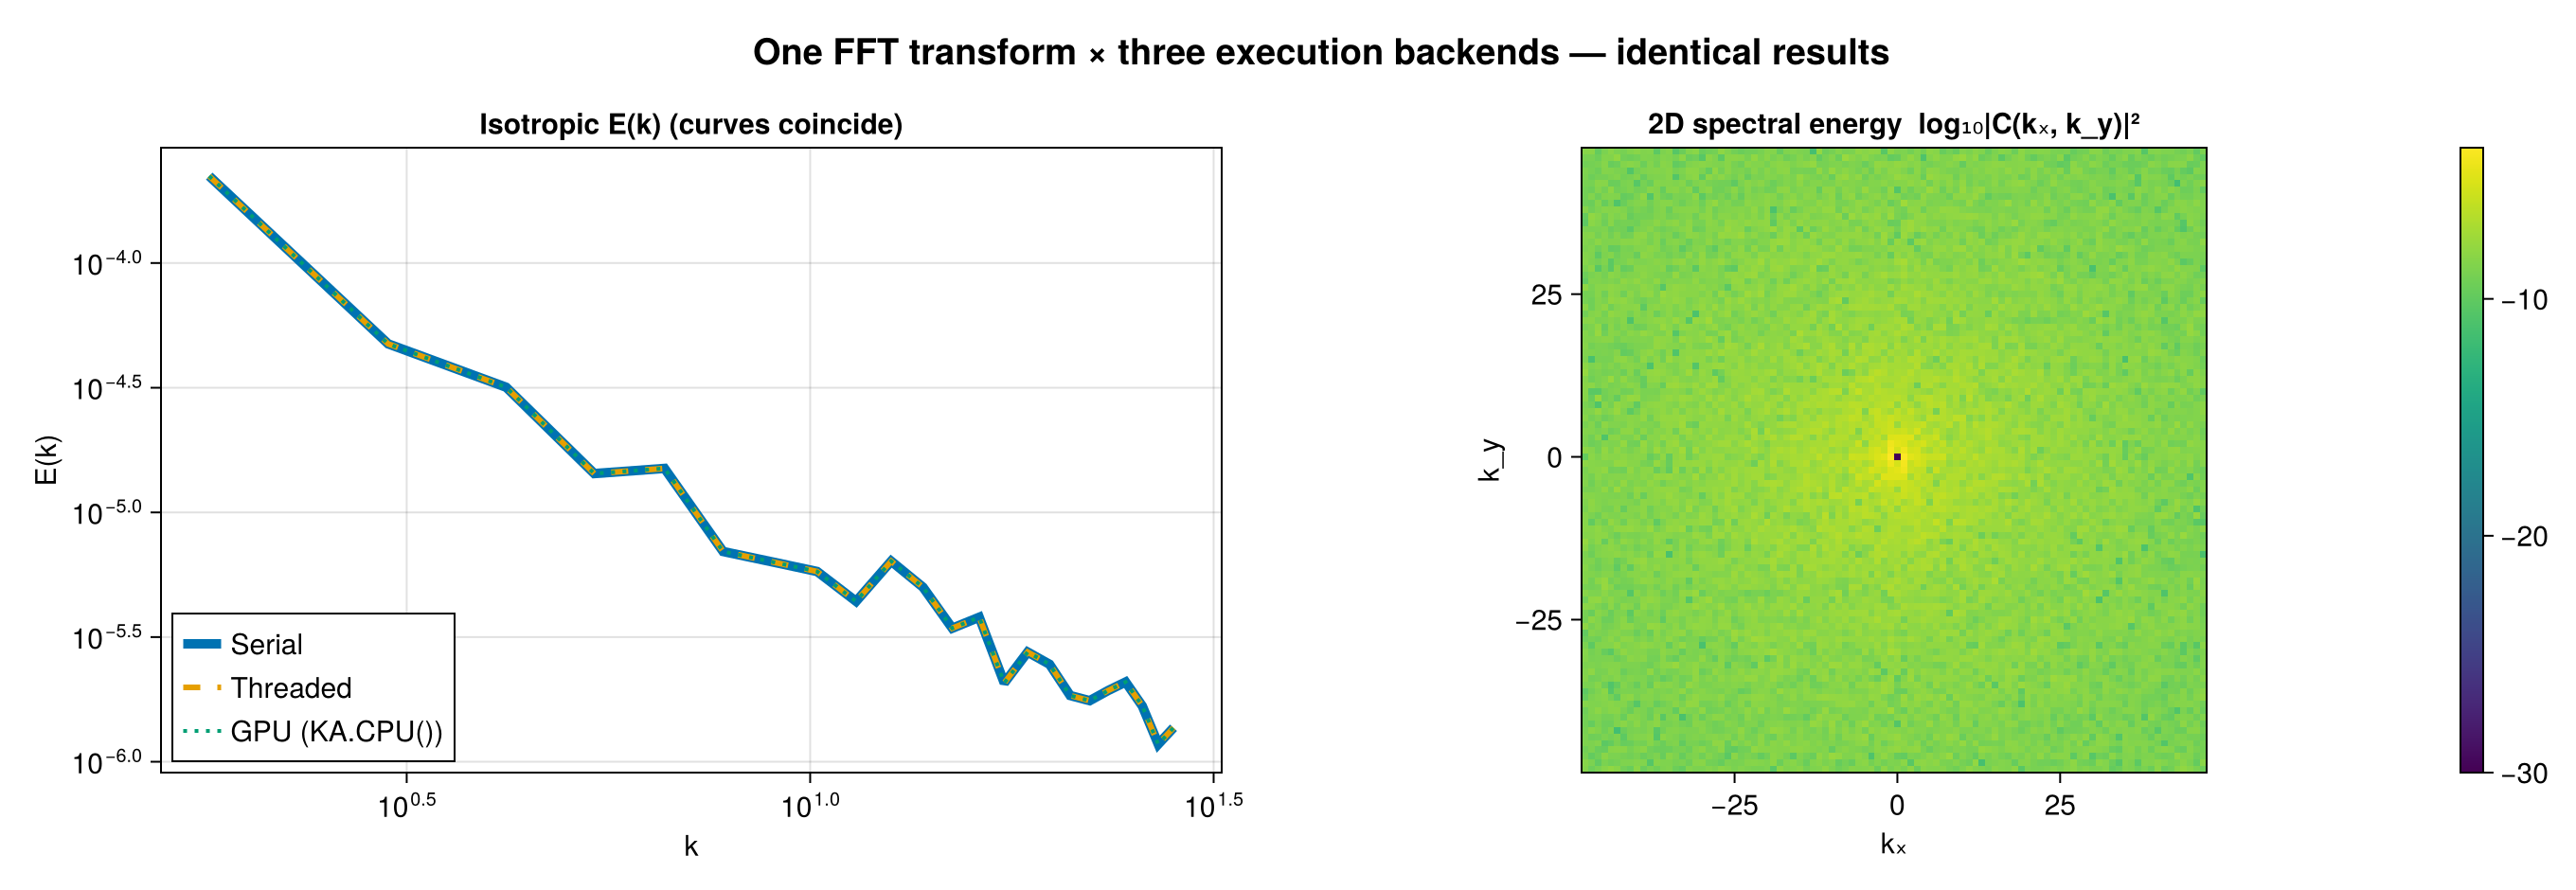

Reproduce this figure in Julia.
# Two orthogonal backend axes: transform × execution.
#
# `calculate_spectrum(grid, fields, ms; transform=…, execution=…)` takes an independent
# TRANSFORM backend (the spectral math) and EXECUTION backend (where/how it runs). This example
# shows that the execution axis is *result-invariant*: one FFT transform run under Serial, Threaded,
# and GPUBackend(KA.CPU()) gives identical spectra — and documents the GPU/Distributed/MPI paths.
#
#   julia --project=examples examples/execution_backends.jl

using FlowFieldSpectra: FlowFieldSpectra as FFS
using FFTW: FFTW                                   # activates FFTBackend + the device-generic GPU FFT
using KernelAbstractions: KernelAbstractions as KA # activates GPUBackend (KA.CPU() here; CUDABackend() on a GPU)
using OhMyThreads: OhMyThreads                     # activates ThreadedBackend
using CairoMakie: CairoMakie as Mke
using Random: Random

function run_execution_backends_example()
    println("--- Two-axis backends: one transform, several execution backends ---")

    L = 2π
    N = 96
    dx = L / N
    xs = range(0.0, stop = L - dx, length = N)
    xv = vec([x for x in xs, y in xs])
    yv = vec([y for x in xs, y in xs])

    # A broadband field with a k^-5/3 cascade.
    Random.seed!(5)
    freq = [0:(N ÷ 2 - 1); -(N ÷ 2):-1] .* (2π / L)
    f̂ = FFTW.fft(randn(N, N))
    for j in 1:N, i in 1:N
        k = hypot(freq[i], freq[j])
        f̂[i, j] *= k == 0 ? 0.0 : k^(-(5 / 3 + 1) / 2)
    end
    f = vec(real(FFTW.ifft(f̂)))

    grid = FFS.UniformCartesianGrid((xv, yv); domain_size = (L, L))
    ms = (N, N)

    # Same FFT transform, three execution backends. The execution axis never changes the result:
    #   • SerialBackend()        — single-threaded CPU
    #   • ThreadedBackend()      — FFTW internal threads (OhMyThreads for the direct-sum outer loop)
    #   • GPUBackend(KA.CPU())   — the device-generic GPU FFT staged to a KA device; on KA.CPU() it
    #                              uses FFTW, on a real GPU `GPUBackend(CUDABackend())` uses CUFFT.
    execs = [
        ("Serial", FFS.SerialBackend()),
        ("Threaded", FFS.ThreadedBackend()),
        ("GPU (KA.CPU())", FFS.GPUBackend(KA.CPU())),
    ]
    results = [FFS.calculate_spectrum(grid, (f,), ms; transform = FFS.FFTBackend(), execution = e)
               for (_, e) in execs]
    ks = results[1][2]
    cref = results[1][1]

    println("Max |coefficient difference| vs. Serial (execution is result-invariant):")
    for (i, (name, _)) in enumerate(execs)
        println("  $(rpad(name, 16)) $(maximum(abs.(results[i][1] .- cref)))")
    end

    # ── GPU on a real CUDA device (uncomment on a machine with an NVIDIA GPU + `using CUDA`) ──
    # using CUDA
    # dev = FFS.GPUBackend(CUDA.CUDABackend())
    # c_cufft, _   = FFS.calculate_spectrum(grid, (f,), ms; transform = FFS.FFTBackend(),   execution = dev)   # CUFFT
    # sgrid = FFS.ScatteredCartesianGrid((xv, yv); domain_size = (L, L))
    # c_cufinu, _  = FFS.calculate_spectrum(sgrid, (f,), ms; transform = FFS.NUFFTBackend(), execution = dev)  # cuFINUFFT
    #
    # ── Distributed across worker processes (uncomment; needs `addprocs`) ──
    # using Distributed; addprocs(4); @everywhere using FlowFieldSpectra, FINUFFT
    # sgrid = FFS.ScatteredCartesianGrid((xv, yv); domain_size = (L, L))
    # c_dist, _ = FFS.calculate_spectrum(sgrid, (f,), ms; transform = FFS.NUFFTBackend(),
    #                                    execution = FFS.DistributedBackend(FFS.SerialBackend()))
    #
    # ── MPI across ranks (uncomment; run under `mpiexec -n N julia --project=examples this.jl`) ──
    # using MPI; MPI.Init()
    # c_mpi, _ = FFS.calculate_spectrum(sgrid, (f,), ms; transform = FFS.DirectSumBackend(),
    #                                   execution = FFS.MPIBackend(FFS.SerialBackend()))   # multi-GPU: MPIBackend(GPUBackend(dev))

    # Figure: overlaid isotropic spectra (they coincide) + the residual vs. Serial.
    specs = [FFS.isotropic_spectrum(ks, r[1]; num_bins = 40) for r in results]
    kb1 = specs[1][1]
    rng = 2:findlast(<=(0.6 * maximum(kb1)), kb1)

    fig = Mke.Figure(size = (1360, 470), fontsize = 15)
    Mke.Label(fig[0, 1:3], "One FFT transform × three execution backends — identical results",
        fontsize = 19, font = :bold)
    ax1 = Mke.Axis(fig[1, 1]; title = "Isotropic E(k) (curves coincide)", xlabel = "k", ylabel = "E(k)",
        xscale = log10, yscale = log10)
    styles = [(:solid, 5), (:dash, 3), (:dot, 2)]
    for (i, (name, _)) in enumerate(execs)
        kb, Ek = specs[i]
        Mke.lines!(ax1, kb[rng], Ek[rng] .+ 1e-30; linestyle = styles[i][1], linewidth = styles[i][2], label = name)
    end
    Mke.axislegend(ax1; position = :lb)
    ax2 = Mke.Axis(fig[1, 2]; title = "2D spectral energy  log₁₀|C(kₓ, k_y)|²", xlabel = "kₓ",
        ylabel = "k_y", aspect = Mke.DataAspect())
    hm = Mke.heatmap!(ax2, ks[1], ks[2], log10.(abs2.(cref[:, :, 1]) .+ 1e-30); colormap = :viridis)
    Mke.Colorbar(fig[1, 3], hm)

    outpath = joinpath(@__DIR__, "execution_backends.png")
    Mke.save(outpath, fig)
    println("Saved figure: $outpath")
    println("Example run successfully!")
    return nothing
end

run_execution_backends_example()
